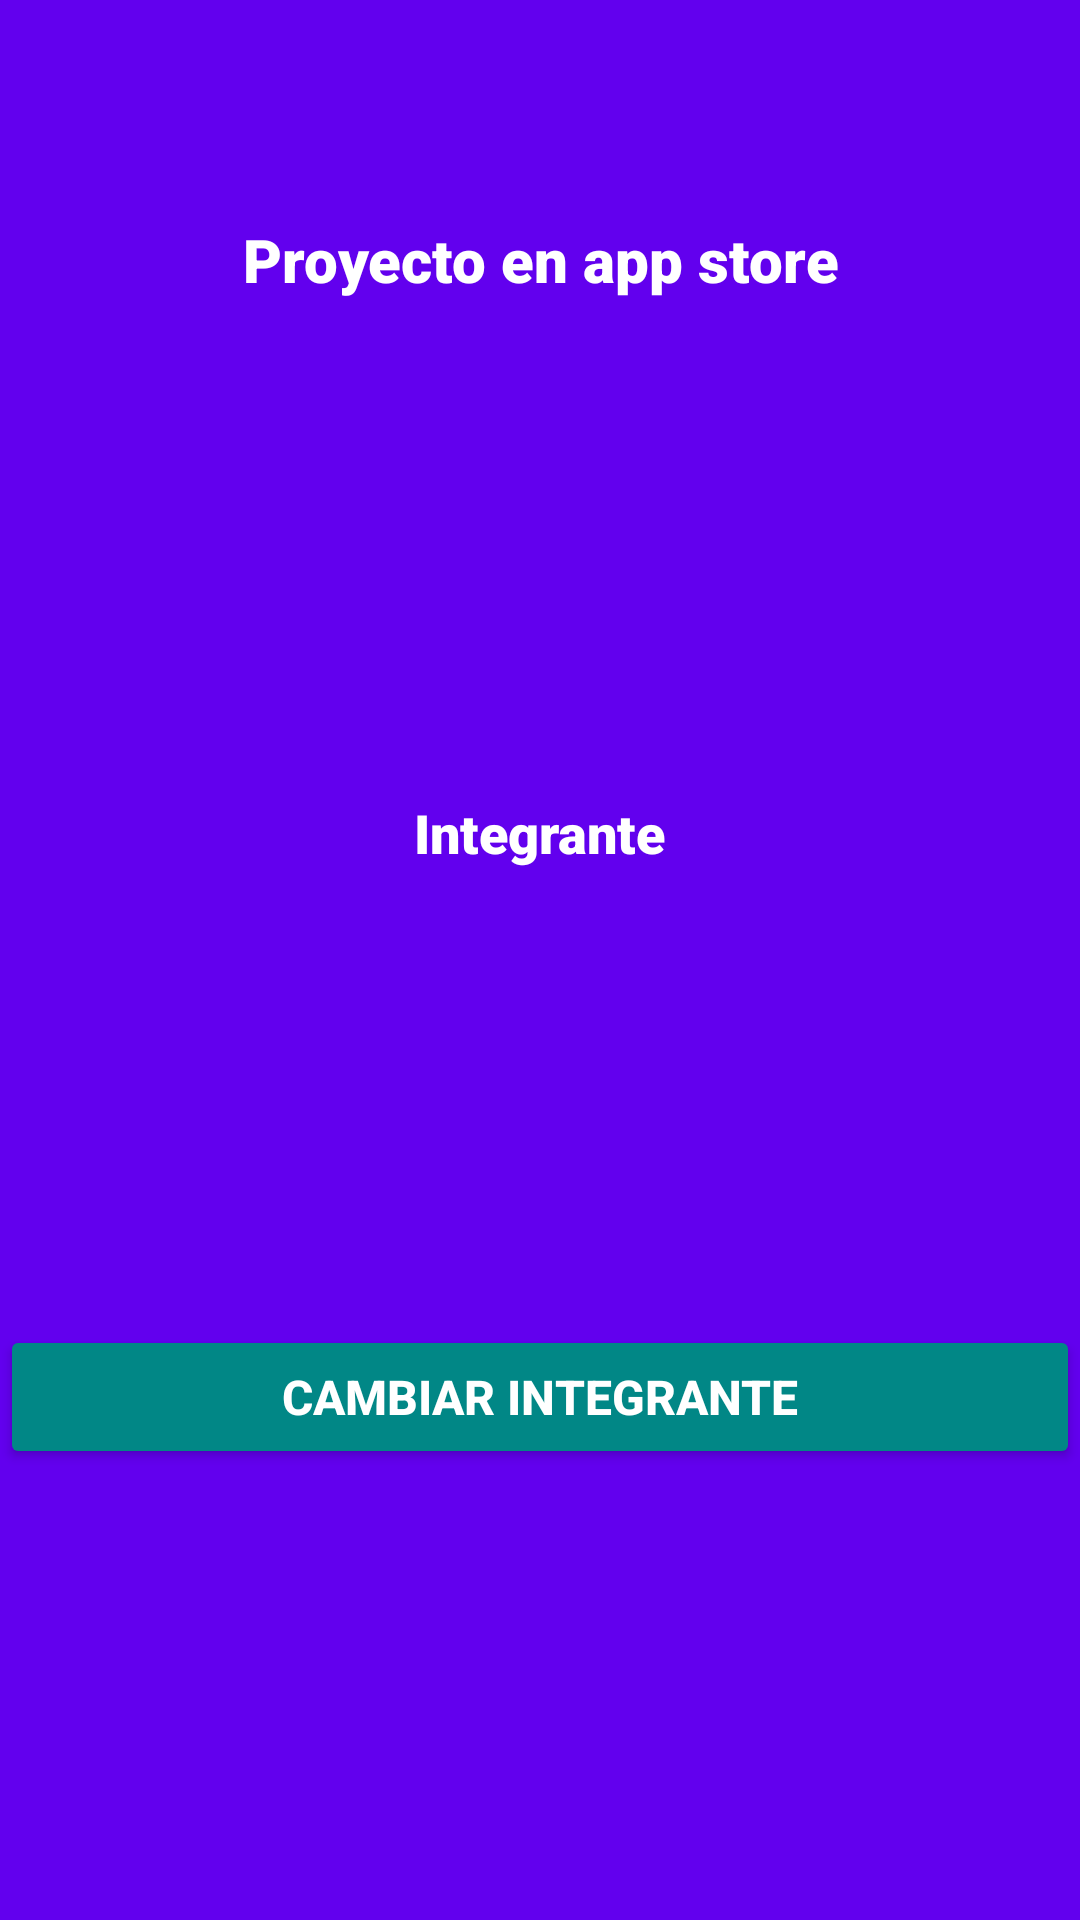

Write the Android layout XML for this screen, with the resource values it uses.
<!-- AndroidManifest.xml: application theme Theme.Practica_semana_16 -->
<!-- res/layout/activity_main.xml -->
<?xml version="1.0" encoding="utf-8"?>
<androidx.constraintlayout.widget.ConstraintLayout xmlns:android="http://schemas.android.com/apk/res/android"
    xmlns:app="http://schemas.android.com/apk/res-auto"
    xmlns:tools="http://schemas.android.com/tools"
    android:layout_width="match_parent"
    android:layout_height="match_parent"
    android:background="@color/purple_500"
    tools:context=".MainActivity">

    <TextView
        android:id="@+id/txtTitulo"
        android:layout_width="wrap_content"
        android:layout_height="wrap_content"
        android:fontFamily="sans-serif-black"
        android:text="Proyecto en app store"
        android:textColor="@color/white"
        android:textSize="20sp"
        android:textStyle="bold"
        app:layout_constraintBottom_toBottomOf="parent"
        app:layout_constraintHorizontal_bias="0.502"
        app:layout_constraintLeft_toLeftOf="parent"
        app:layout_constraintRight_toRightOf="parent"
        app:layout_constraintTop_toTopOf="parent"
        app:layout_constraintVertical_bias="0.119" />

    <TextView
        android:id="@+id/txtINT"
        android:layout_width="wrap_content"
        android:layout_height="wrap_content"
        android:fontFamily="sans-serif-black"
        android:text="Integrante"
        android:textColor="@color/white"
        android:textSize="18sp"
        android:textStyle="bold"
        app:layout_constraintBottom_toBottomOf="parent"
        app:layout_constraintLeft_toLeftOf="parent"
        app:layout_constraintRight_toRightOf="parent"
        app:layout_constraintTop_toTopOf="parent"
        app:layout_constraintVertical_bias="0.431" />

    <Button
        android:id="@+id/btnCambiar"
        android:layout_width="0dp"
        android:layout_height="wrap_content"
        android:text="Cambiar Integrante"
        android:textColor="@color/white"
        android:textSize="16sp"
        android:textStyle="bold"
        app:backgroundTint="@color/teal_700"
        app:layout_constraintBottom_toBottomOf="parent"
        app:layout_constraintEnd_toEndOf="parent"
        app:layout_constraintHorizontal_bias="0.529"
        app:layout_constraintStart_toStartOf="parent"
        app:layout_constraintTop_toTopOf="parent"
        app:layout_constraintVertical_bias="0.746" />

</androidx.constraintlayout.widget.ConstraintLayout>
<!-- resources referenced by this layout -->
<resources>
  <style name="Theme.Practica_semana_16" parent="Theme.MaterialComponents.DayNight.DarkActionBar">
          
          <item name="colorPrimary">@color/purple_500</item>
          <item name="colorPrimaryVariant">@color/purple_700</item>
          <item name="colorOnPrimary">@color/white</item>
          
          <item name="colorSecondary">@color/teal_200</item>
          <item name="colorSecondaryVariant">@color/teal_700</item>
          <item name="colorOnSecondary">@color/black</item>
          
          <item name="android:statusBarColor" tools:targetApi="l">?attr/colorPrimaryVariant</item>
          
      </style>
  <!-- not gathered from this repository: default colours our renderer supplied (Android Studio template values) -->
  <color name="purple_500">#FF6200EE</color>
  <color name="purple_700">#FF3700B3</color>
  <color name="teal_200">#FF03DAC5</color>
  <color name="teal_700">#FF018786</color>
  <color name="black">#FF000000</color>
  <color name="white">#FFFFFFFF</color>
</resources>
